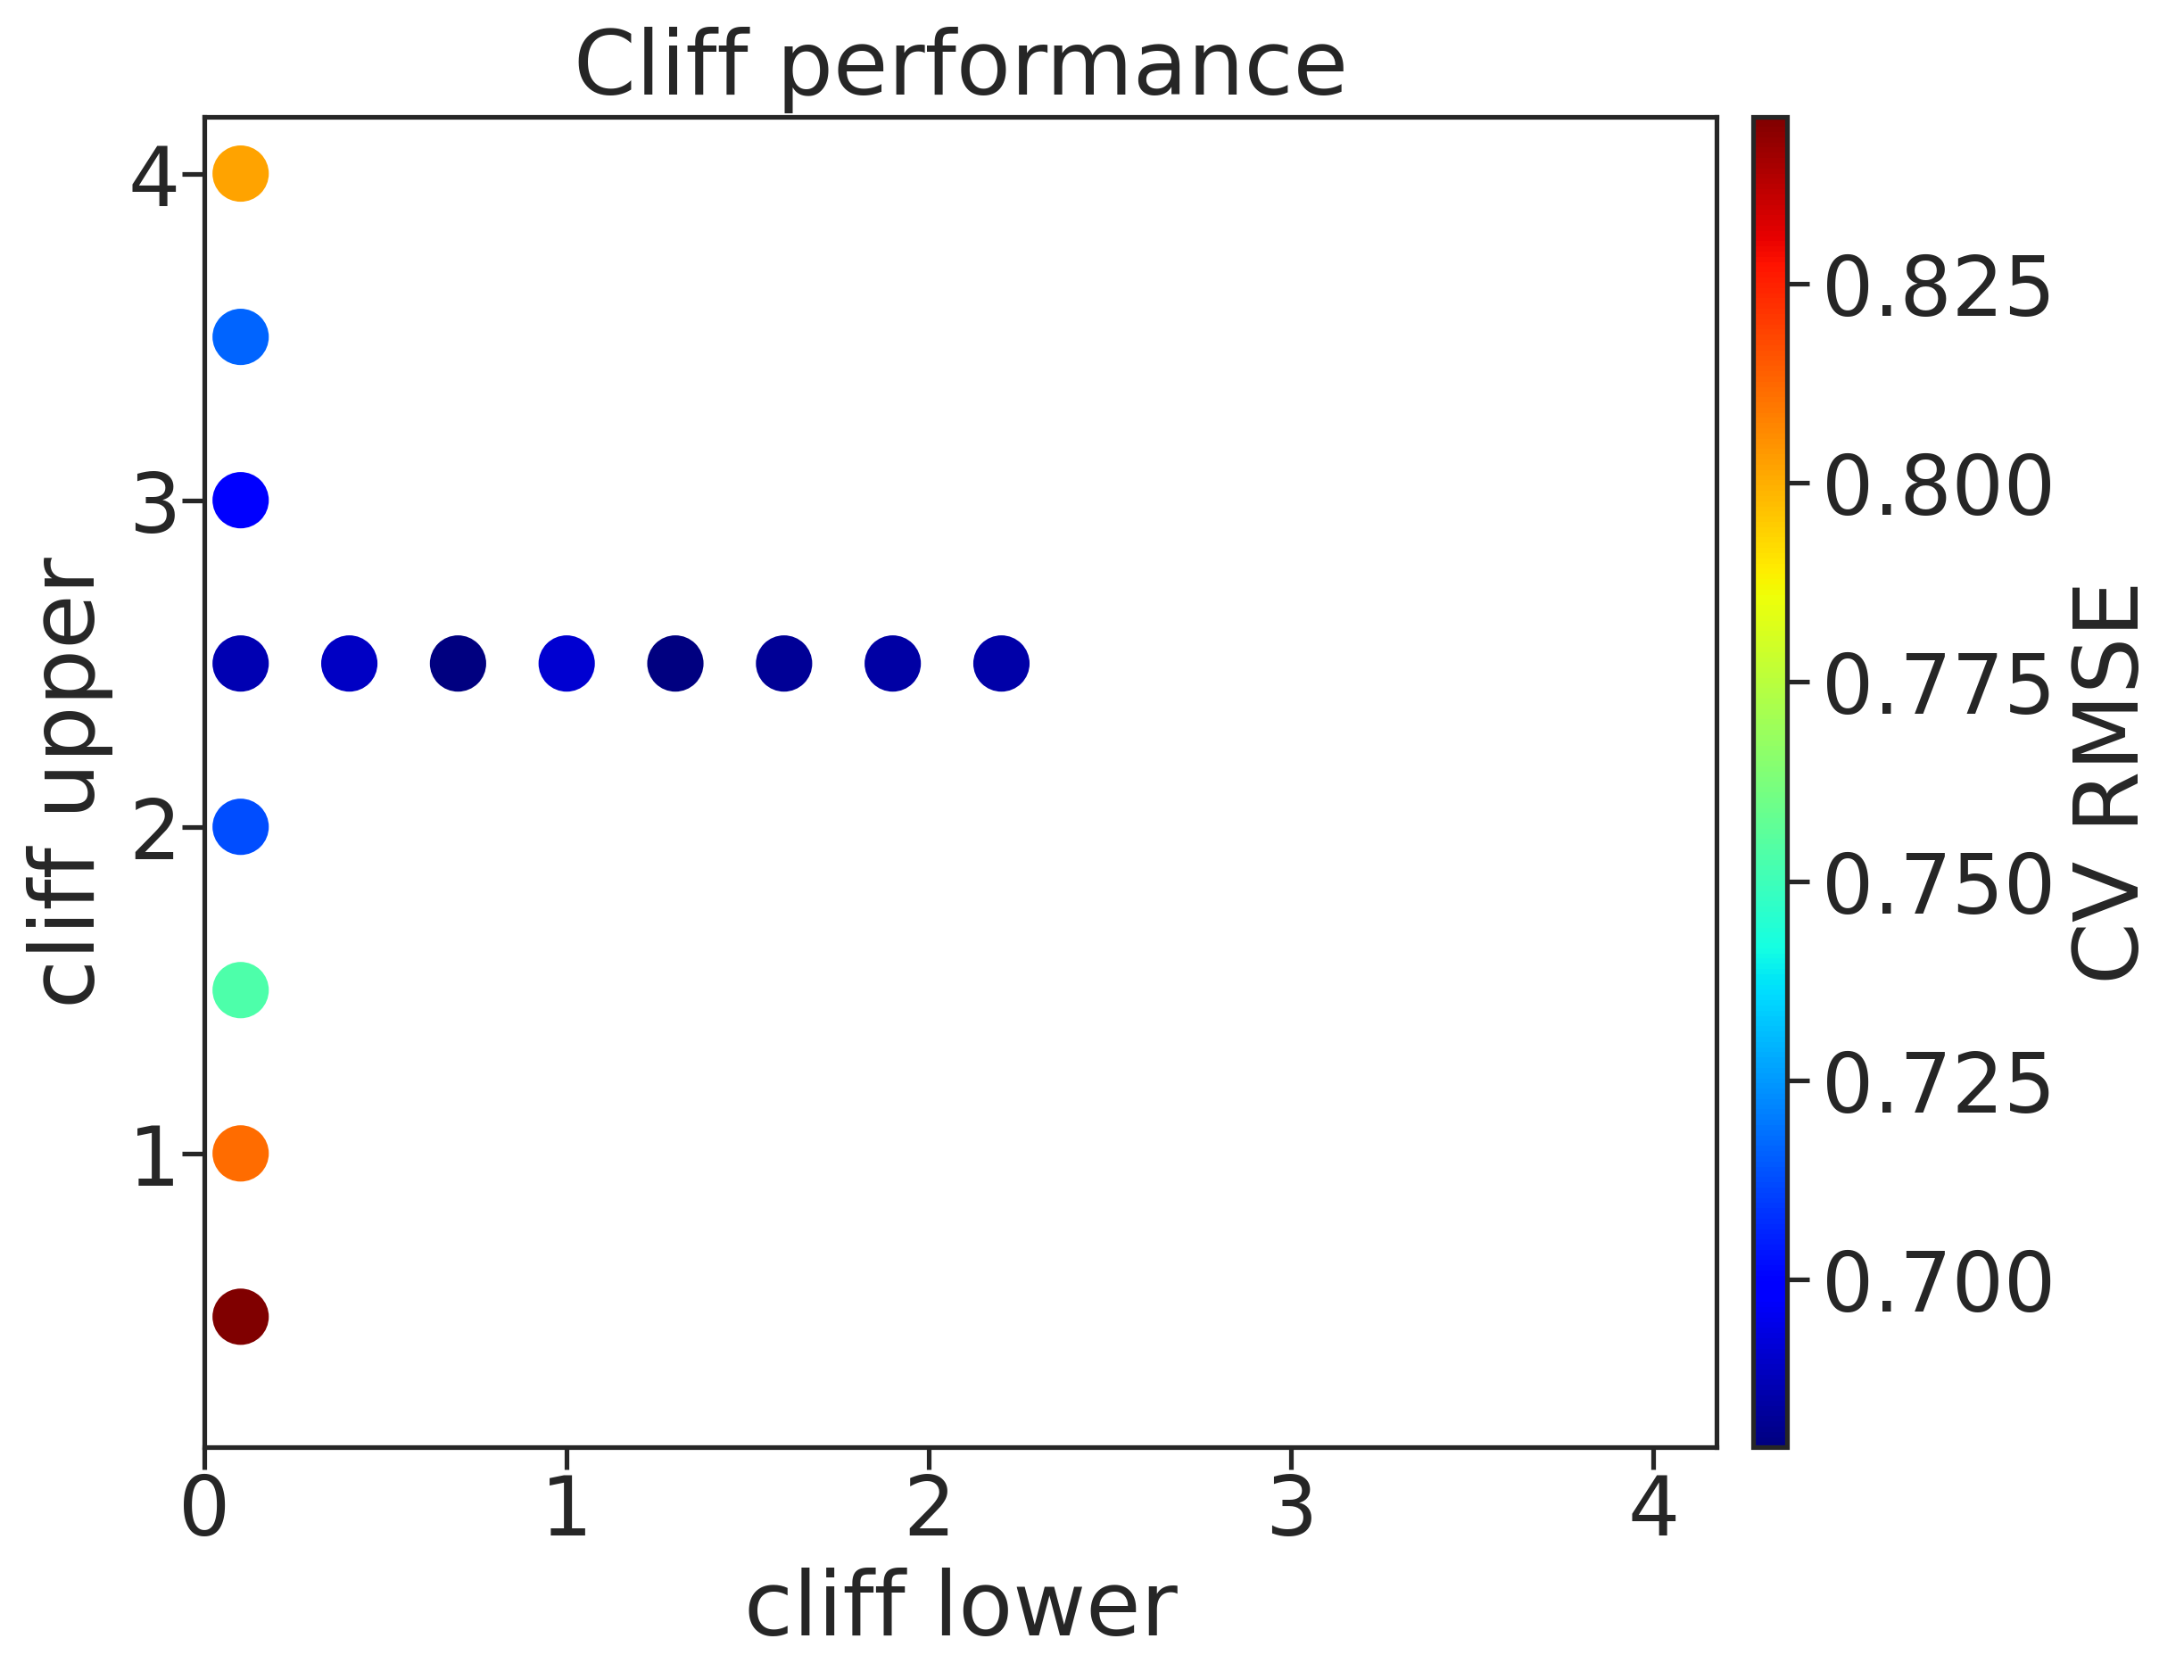

The data file committed next to this chart (first rows):
, cl, cu, rmse, rmse_err
0, 0.1, 0.5, 0.846, 0.003102
1, 0.1, 1.0, 0.8115, 0.008133
2, 0.1, 1.5, 0.753, 0.009666
3, 0.1, 2.0, 0.7125, 0.007675
4, 0.1, 2.5, 0.6865, 0.005688
5, 0.1, 3.0, 0.6997, 0.007059
6, 0.1, 3.5, 0.7165, 0.003808
7, 0.1, 4.0, 0.8021, 0.01213
8, 0.4, 2.5, 0.6894, 0.004109
9, 0.7, 2.5, 0.6794, 0.003267
10, 1.0, 2.5, 0.6913, 0.008184
11, 1.3, 2.5, 0.679, 0.007691
12, 1.6, 2.5, 0.6824, 0.009328
13, 1.9, 2.5, 0.6848, 0.006096
14, 2.2, 2.5, 0.6854, 0.002382
